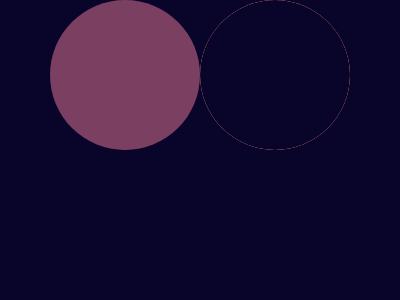

Write the HTML and CSS that draws this image.

<!-- file: index.html -->
<!DOCTYPE html>
<html lang="en">
<head>
    <meta charset="UTF-8">
    <meta http-equiv="X-UA-Compatible" content="IE=edge">
    <meta name="viewport" content="width=device-width, initial-scale=1.0">
    <link rel="stylesheet" href="styles.css">
    <title>Document</title>
</head>

<body>
    <div class="container">
        <div class="circle"></div>
        <div class="circle right">
          <div class="circle middle"></div>
        </div>
      </div>
</body>

</html>

/* file: styles.css */
body {
    background:#09042A;
    margin:0
  }
  .container {
    display:flex;
    justify-content:center;
    position:relative;
    top:75;
    left:25
}
  .circle {
    height:150px;
    width:150px;
    background:#7B3F61;
    border-radius:100%;
}
  .right {
    background:#E78481;
    position:relative;
    right:50;
    overflow:hidden;
}
  .middle {
    overflow:hidden;
    background:#09042A;
    position:relative;
    right:100
}
